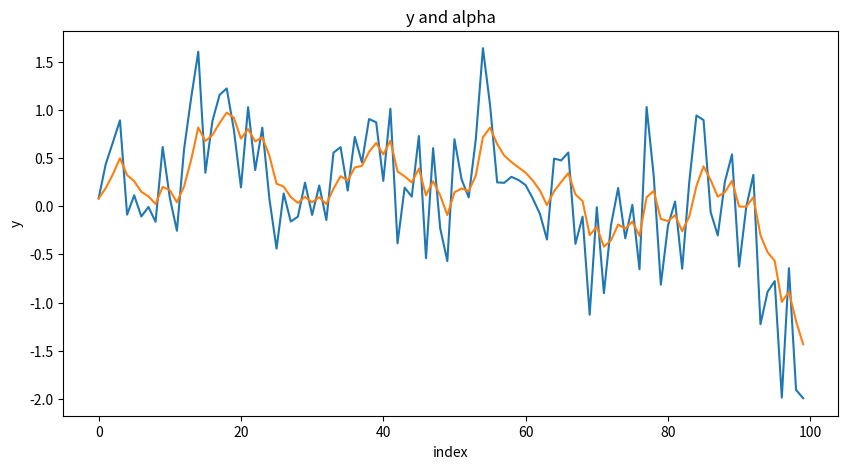

The matplotlib source for this figure:
import numpy as np
import matplotlib.pyplot as plt
from scipy.optimize import minimize


np.random.seed(213)
n = 100
e = np.random.normal(0, 0.6, n)
gamma = 0.3
y = np.empty(n)
alpha = np.empty(n)
y[0] = e[0]
alpha[0] = e[0]
for t in range(1, n):
    y[t] = alpha[t-1]+e[t]
    alpha[t] = alpha[t-1]+gamma*e[t]

time = np.linspace(0, n-1, n)
plt.figure(figsize=[10, 5])
plt.plot(time, y, time, alpha)
plt.xlabel('index')
plt.ylabel('y')
plt.title('y and alpha')
plt.show()

a = np.empty(n)
a[0] = y[0]
z = 1
e = np.empty(len(y))


def fu(mypa):
    gamma = abs(mypa)
    for t in range(1, n):
        e[t] = y[t]-z*a[t-1]
        a[t] = a[t-1]+gamma*e[t]
    temp = np.sum(np.power(e, 2))/n
    return temp

results = minimize(fu, [.2], bounds=[[0, 1]])
print('gamma = ', results.x[0])
